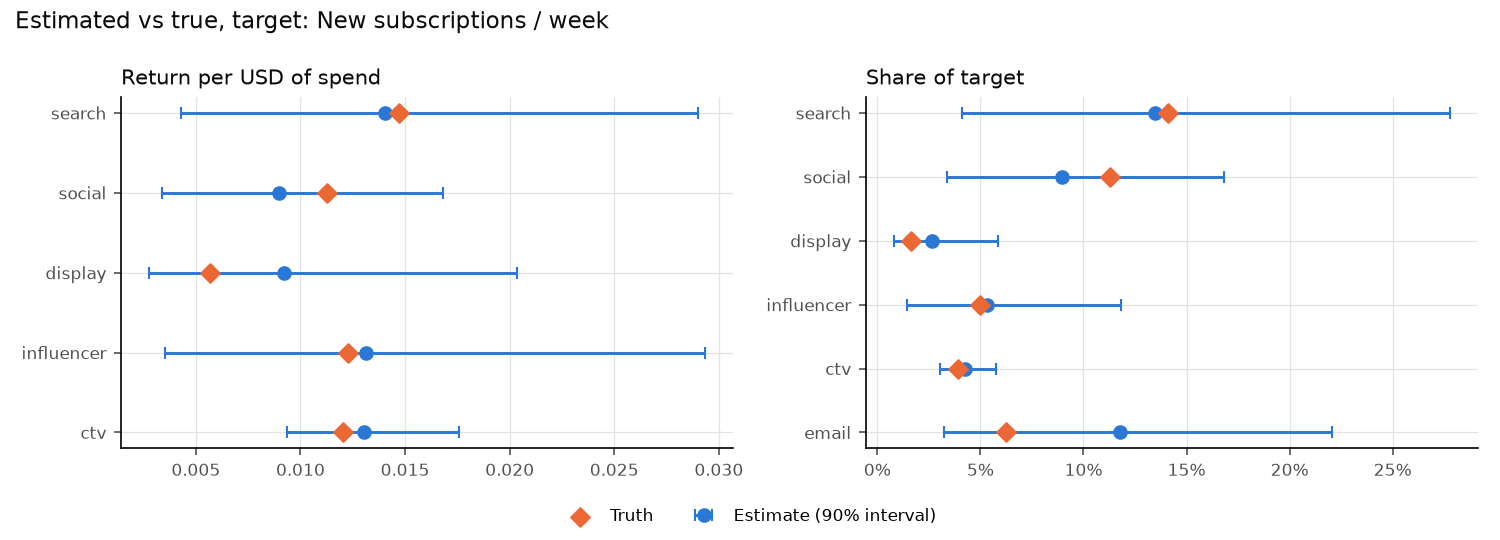

The table this chart was drawn from, first rows:
channel, share_mean, share_low, share_high, roi_mean, roi_low, roi_high, true_share, true_roi
search, 0.1345, 0.041, 0.2777, 0.014, 0.0043, 0.029, 0.1408, 0.0147
social, 0.0897, 0.0336, 0.1684, 0.009, 0.0034, 0.0168, 0.1126, 0.0112
display, 0.0266, 0.0079, 0.0585, 0.0092, 0.0028, 0.0203, 0.0163, 0.0057
influencer, 0.053, 0.0142, 0.1183, 0.0131, 0.0035, 0.0293, 0.0496, 0.0123
ctv, 0.0426, 0.0306, 0.0574, 0.013, 0.0094, 0.0176, 0.0393, 0.012
email, 0.1179, 0.0322, 0.2206, , , , 0.0623, 
